Run: headless pygame with SDL's dummy video driver; simulated clock (each Clock.tick advances the game by its frame time, no real sleeping); random seed 0; keys injected as events and as key.get_pressed() state; mouse plan: one left click at the window centre at the start of phase 2, then a move to the lower-right quarter at the start of phase 3.
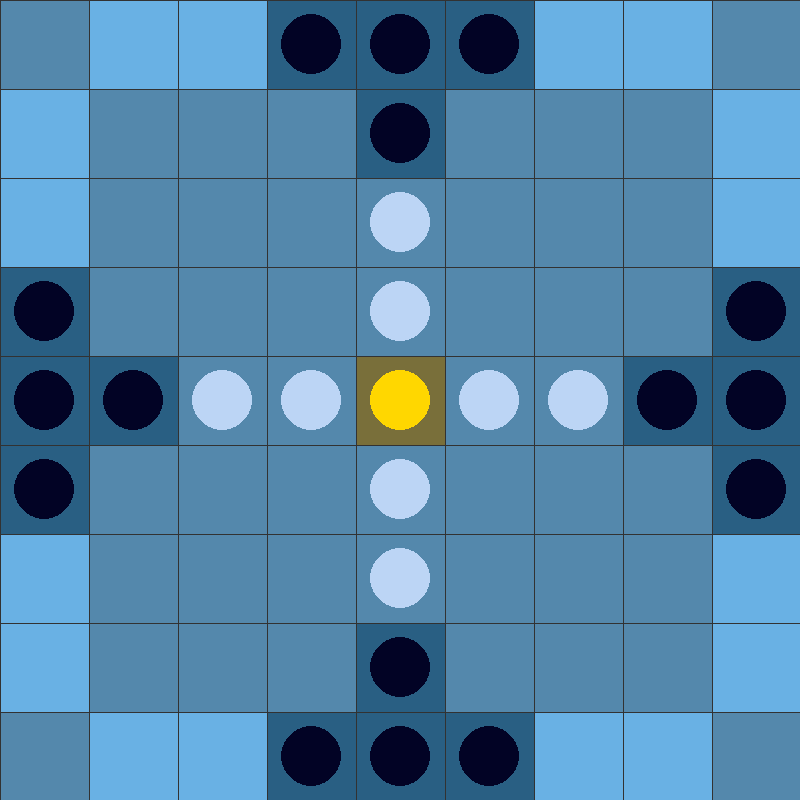
Frame 1 of 4 · flips 1–60 · no input
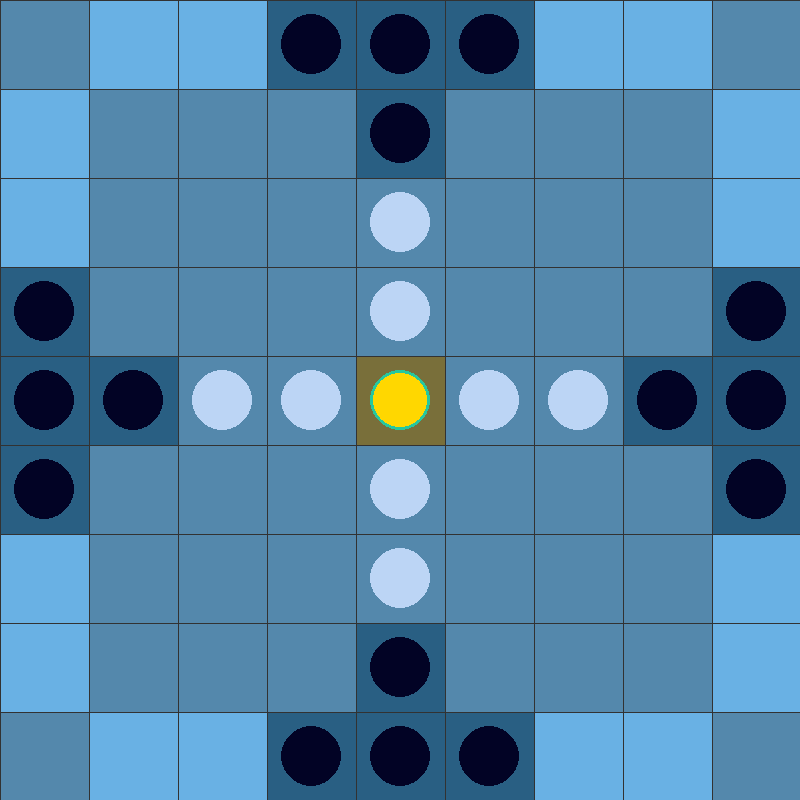
Frame 2 of 4 · flips 61–180 · clicked the window centre · tapped SPACE, RETURN · held RIGHT (→), D
Frame 3 of 4 · flips 181–300 · moved the mouse to the lower-right quarter · held DOWN (↓), S · screen unchanged from frame 2, image omitted
Frame 4 of 4 · flips 301–420 · held LEFT (←), A, UP (↑), W · screen unchanged from frame 3, image omitted

The pygame program that drew these frames:

import pygame
import json
from datetime import datetime
from enum import Enum
from typing import List, Tuple, Optional, Dict, Set
import random

class Piece(Enum):
    EMPTY = "."
    BLACK = "B"  # Black soldier
    WHITE = "W"  # White soldier 
    KING = "K"
    CASTLE = "C"
    ESCAPE = "*"
    CAMP = "#"  # Added camp piece type

class Player(Enum):
    BLACK = "Black"
    WHITE = "White"

class GameState:
    # Define board positions as class constants
    ESCAPE_TILES = [(0,1), (0,2), (0,6), (0,7), (1,0), (2,0), (1,8), (2,8),
                    (7,0), (6,0), (7,8), (6,8), (8,2), (8,1), (8,6), (8,7)]
    
    CAMP_TILES = [(0,3), (0,4), (0,5), (1,4),
                  (3,0), (3,8), (4,0), (4,1),
                  (4,7), (4,8), (5,0), (5,8),
                  (7,4), (8,3), (8,4), (8,5)]
    
    WHITE_POSITIONS = [(3,4), (4,3), (4,2), (5,4),
                       (2,4), (6,4), (4,5), (4,6)]
    
    BLACK_POSITIONS = [(0,3), (0,4), (0,5), (1,4),
                      (8,3), (8,4), (8,5), (7,4),
                      (3,0), (4,0), (5,0), (4,1),
                      (3,8), (4,8), (5,8), (4,7)]
    
    CASTLE_POSITION = (4,4)

    def __init__(self):
        # Initialize 9x9 board
        self.board = [[Piece.EMPTY for _ in range(9)] for _ in range(9)]
        self.current_player = Player.WHITE
        self.move_history = []
        self.board_states = {}  # For tracking repeated states
        self.game_id = datetime.now().strftime("%Y-%m-%d-%H%M%S")
        
        # Set up initial board state
        self._setup_board()
        
        # Track board state repetitions
        self.state_count = {}
        self._update_state_count()
        
    def _board_to_string(self):
        """Convert current board state to string for comparison"""
        return ''.join(piece.value for row in self.board for piece in row)
        
    def _update_state_count(self):
        """Update the count of the current board state"""
        state = self._board_to_string()
        self.state_count[state] = self.state_count.get(state, 0) + 1
        
    def _has_any_valid_moves(self, player):
        """Check if the given player has any valid moves"""
        for row in range(9):
            for col in range(9):
                piece = self.board[row][col]
                if piece == Piece.EMPTY:
                    continue
                    
                is_player_piece = (
                    (player == Player.WHITE and (piece == Piece.WHITE or piece == Piece.KING)) or
                    (player == Player.BLACK and piece == Piece.BLACK)
                )
                
                if is_player_piece and self.get_valid_moves(row, col):
                    return True
        return False
        
    def _setup_board(self):
        # Set escape tiles (not corners)
        for row, col in self.ESCAPE_TILES:
            self.board[row][col] = Piece.ESCAPE
            
        # Set castle (center)
        self.board[self.CASTLE_POSITION[0]][self.CASTLE_POSITION[1]] = Piece.CASTLE
        
        # Set camp tiles
        for row, col in self.CAMP_TILES:
            self.board[row][col] = Piece.CAMP
        
        # Place king
        self.board[4][4] = Piece.KING
        
        # Place white soldiers
        for row, col in self.WHITE_POSITIONS:
            self.board[row][col] = Piece.WHITE
            
        # Place black soldiers
        for row, col in self.BLACK_POSITIONS:
            self.board[row][col] = Piece.BLACK

            
    def get_valid_moves(self, row: int, col: int) -> List[Tuple[int, int]]:
        if self.board[row][col] == Piece.EMPTY:
            return []
            
        valid_moves = []
        piece = self.board[row][col]
        
        # Check horizontal moves
        for new_col in range(9):
            if self._is_valid_move(row, col, row, new_col):
                valid_moves.append((row, new_col))
                
        # Check vertical moves
        for new_row in range(9):
            if self._is_valid_move(row, col, new_row, col):
                valid_moves.append((new_row, col))
                
        return valid_moves

    def _is_valid_move(self, from_row: int, from_col: int, 
                      to_row: int, to_col: int) -> bool:
        # Basic movement validation
        if from_row == to_row and from_col == to_col:
            return False
            
        if from_row != to_row and from_col != to_col:
            return False  # Must move orthogonally
            
        piece = self.board[from_row][from_col]
        destination = self.board[to_row][to_col]
        
        # Check if destination is occupied
        if destination not in [Piece.EMPTY, Piece.ESCAPE, Piece.CAMP]:
            return False
            
        # Only black pieces can move to camp tiles
        if (to_row, to_col) in self.CAMP_TILES and piece != Piece.BLACK:
            return False
            
        # No piece can move to or pass through castle
        if (to_row, to_col) == self.CASTLE_POSITION:
            return False
            
        # Check if path is blocked by pieces or castle
        if from_row == to_row:  # Horizontal move
            start_col = min(from_col, to_col) + 1
            end_col = max(from_col, to_col)
            for col in range(start_col, end_col):
                # Check if square is occupied by a piece
                if self.board[from_row][col] != Piece.EMPTY:
                    # Black pieces can pass through escape tiles and camp tiles
                    if piece == Piece.BLACK:
                        if self.board[from_row][col] not in [Piece.ESCAPE, Piece.CAMP]:
                            return False
                    else:
                        return False
                # Check if castle is in path
                if (from_row, col) == self.CASTLE_POSITION:
                    return False
        else:  # Vertical move
            start_row = min(from_row, to_row) + 1
            end_row = max(from_row, to_row)
            for row in range(start_row, end_row):
                # Check if square is occupied by a piece
                if self.board[row][from_col] != Piece.EMPTY:
                    # Black pieces can pass through escape tiles and camp tiles
                    if piece == Piece.BLACK:
                        if self.board[row][from_col] not in [Piece.ESCAPE, Piece.CAMP]:
                            return False
                    else:
                        return False
                # Check if castle is in path
                if (row, from_col) == self.CASTLE_POSITION:
                    return False
                    
        return True

    def _clear_tile(self, row: int, col: int):
        """Clear a tile by restoring its original state (empty, camp, castle, or escape)"""
        if (row, col) in self.CAMP_TILES:
            self.board[row][col] = Piece.CAMP
        elif (row, col) == self.CASTLE_POSITION:
            self.board[row][col] = Piece.CASTLE
        elif (row, col) in self.ESCAPE_TILES:
            self.board[row][col] = Piece.ESCAPE
        else:
            self.board[row][col] = Piece.EMPTY

    def move_piece(self, from_row: int, from_col: int, to_row: int, to_col: int) -> bool:
        """Move a piece on the board and return True if successful"""
        if self._is_valid_move(from_row, from_col, to_row, to_col):
            piece = self.board[from_row][from_col]
            moving_player = self.current_player
            self.board[to_row][to_col] = piece
            self._clear_tile(from_row, from_col)
            
            # Check for captures after move
            self.check_captures(to_row, to_col, moving_player)
            
            # Update state count after move
            self._update_state_count()
            
            # Switch turns after successful move
            self.current_player = Player.BLACK if self.current_player == Player.WHITE else Player.WHITE
            
            # Check if next player has any valid moves
            if not self._has_any_valid_moves(self.current_player):
                # Current player loses if they have no valid moves
                self.current_player = Player.BLACK if self.current_player == Player.WHITE else Player.WHITE
                return True
                
            return True
        return False
    
    def check_captures(self, row: int, col: int, moving_player):
        """Check and execute captures around the given position"""
        
        # Check all four directions for potential captures
        directions = [(0,1), (1,0), (0,-1), (-1,0)]  # E,S,W,N
        
        # First pass: Mark pieces for capture
        pieces_to_capture = set()
        
        # Check each direction pair for sandwiching captures
        for i in range(2):
            # Get opposite directions
            dir1, dir2 = directions[i], directions[i+2]
            
            # Check both directions for captures
            for direction in [dir1, dir2]:
                curr_row, curr_col = row, col
                potential_captures = []
                
                # Keep checking in this direction
                while True:
                    curr_row += direction[0] 
                    curr_col += direction[1]
                    
                    # Stop if out of bounds
                    if not (0 <= curr_row < 9 and 0 <= curr_col < 9):
                        break
                        
                    curr_piece = self.board[curr_row][curr_col]
                    
                    # Stop if empty
                    if curr_piece == Piece.EMPTY:
                        break

                    if moving_player == Player.BLACK and curr_piece in [Piece.KING, Piece.CASTLE]:
                        pieces_to_capture.clear()
                        break
                    
                    # If we hit our own piece and have potential captures
                    if ((moving_player == Player.WHITE and curr_piece in [Piece.WHITE, Piece.KING, Piece.CASTLE]) or
                        (moving_player == Player.BLACK and curr_piece in [Piece.BLACK, Piece.CAMP])):
                        if potential_captures:
                            pieces_to_capture.update(potential_captures)
                        break
                    
                    # Add enemy piece as potential capture
                    if ((moving_player == Player.WHITE and curr_piece == Piece.BLACK) or
                        (moving_player == Player.BLACK and curr_piece == Piece.WHITE)):
                        potential_captures.append((curr_row, curr_col))
        
                # Execute captures
                for capture_row, capture_col in pieces_to_capture:
                    self._clear_tile(capture_row, capture_col)


    def is_king_captured(self):
        """Check if the king is captured"""
        # Find king's position
        king_row, king_col = None, None
        for row in range(9):
            for col in range(9):
                if self.board[row][col] == Piece.KING:
                    king_row, king_col = row, col
                    break
            if king_row is not None:
                break

        # If no king found, it's captured
        if king_row is None:
            return True

        # King in castle - needs all 4 sides
        if (king_row, king_col) == self.CASTLE_POSITION:
            castle_row, castle_col = self.CASTLE_POSITION
            surrounding = [(castle_row-1,castle_col), (castle_row,castle_col+1), 
                         (castle_row+1,castle_col), (castle_row,castle_col-1)]  # N,E,S,W
            return all(self.board[r][c] == Piece.BLACK for r,c in surrounding)

        # King next to castle - needs 3 sides
        castle_row, castle_col = self.CASTLE_POSITION
        if abs(king_row - castle_row) + abs(king_col - castle_col) == 1:
            surrounding = []
            for dr, dc in [(0,1), (1,0), (0,-1), (-1,0)]:
                new_row, new_col = king_row + dr, king_col + dc
                if 0 <= new_row < 9 and 0 <= new_col < 9:
                    if new_row != castle_row or new_col != castle_col:
                        surrounding.append((new_row, new_col))
            return all(self.board[r][c] == Piece.BLACK for r,c in surrounding)

        # King elsewhere - needs 2 opposite sides
        direction_pairs = [((0,1), (0,-1)), ((1,0), (-1,0))]
        for dir1, dir2 in direction_pairs:
            pos1 = (king_row + dir1[0], king_col + dir1[1])
            pos2 = (king_row + dir2[0], king_col + dir2[1])
            if (0 <= pos1[0] < 9 and 0 <= pos1[1] < 9 and
                0 <= pos2[0] < 9 and 0 <= pos2[1] < 9):
                if (self.board[pos1[0]][pos1[1]] == Piece.BLACK and
                    self.board[pos2[0]][pos2[1]] == Piece.BLACK):
                    return True
        return False

    def has_king_escaped(self):
        """Check if the king has reached an escape tile"""
        for row, col in self.ESCAPE_TILES:
            if self.board[row][col] == Piece.KING:
                return True
        return False

    def is_game_over(self):
        """Check if the game is over by king capture, escape, draw, or no moves"""
        # Check for repeated state (draw)
        current_state = self._board_to_string()
        if self.state_count.get(current_state, 0) >= 3:
            return True
            
        return self.is_king_captured() or self.has_king_escaped()

    def get_winner(self):
        """Return the winner of the game if it's over, otherwise None"""
        if not self.is_game_over():
            return None
            
        # Check for draw first
        current_state = self._board_to_string()
        if self.state_count.get(current_state, 0) >= 2:
            return None  # Draw
            
        if self.is_king_captured():
            return Player.BLACK
        return Player.WHITE

    def visualize_game_state(self, screen, selected_piece=None, valid_moves=None):
        """Draw the current game state on the screen"""
        # Define colors
        PIECE_WHITE = (188, 213, 245)  # Pure white
        PIECE_BLACK = (2, 3, 37)        # Pure black
        CAMP_TILE = (41, 95, 131)    # Light gray
        CASTLE_TILE = (121, 111, 58)  # Medium gray
        ESCAPE_TILE = (105, 177, 228)  # Gray
        KING_COLOR = (255, 215, 0)     # Gold
        SELECTED_OUTLINE = (37, 199, 158)  # Blue
        VALID_MOVE_MARKER = (23, 88, 74)  # Green
        INLINE_COLOR = (50, 50, 50)     # Dark gray
        EMPTY_TILE = (84, 136, 172)    # White
        
        # Draw board
        screen.fill(EMPTY_TILE)  # Pure white background
        # Define board dimensions and piece sizes
        BOARD_SIZE = 801
        GRID_CELLS = 9
        CELL_SIZE = BOARD_SIZE // GRID_CELLS
        PIECE_RADIUS = 30
        HIGHLIGHT_RADIUS = PIECE_RADIUS
        MOVE_MARKER_RADIUS = 10
        

        for row, col in self.BLACK_POSITIONS:
            pygame.draw.rect(screen, CAMP_TILE,
                          (col * CELL_SIZE, row * CELL_SIZE, CELL_SIZE, CELL_SIZE))
        
        row, col = self.CASTLE_POSITION
        pygame.draw.rect(screen, CASTLE_TILE, 
                (col * CELL_SIZE, row * CELL_SIZE, CELL_SIZE, CELL_SIZE))
            
        # Draw escape tiles
        for row, col in self.ESCAPE_TILES:
            pygame.draw.rect(screen, ESCAPE_TILE,
                          (col * CELL_SIZE, row * CELL_SIZE, CELL_SIZE, CELL_SIZE))
            
        # Draw camp tiles
        for row, col in self.CAMP_TILES:
            pygame.draw.rect(screen, CAMP_TILE,
                          (col * CELL_SIZE, row * CELL_SIZE, CELL_SIZE, CELL_SIZE))
                          
        # Draw pieces
        for row in range(GRID_CELLS):
            for col in range(GRID_CELLS):
                piece = self.board[row][col]
                center_x = col * CELL_SIZE + CELL_SIZE//2
                center_y = row * CELL_SIZE + CELL_SIZE//2
                
                # Draw pieces
                if piece != Piece.EMPTY and piece != Piece.CAMP and piece != Piece.ESCAPE and piece != Piece.CASTLE:
                    color = PIECE_BLACK  # Default black
                    if piece == Piece.WHITE:
                        color = PIECE_WHITE
                    elif piece == Piece.KING:
                        color = KING_COLOR
                    
                    pygame.draw.circle(screen, color, (center_x, center_y), PIECE_RADIUS)
        
        # Highlight selected piece and valid moves
        if selected_piece:
            row, col = selected_piece
            center_x = col * CELL_SIZE + CELL_SIZE//2
            center_y = row * CELL_SIZE + CELL_SIZE//2
            pygame.draw.circle(screen, SELECTED_OUTLINE, (center_x, center_y), HIGHLIGHT_RADIUS, 3)
            
            if valid_moves:
                for move_row, move_col in valid_moves:
                    center_x = move_col * CELL_SIZE + CELL_SIZE//2
                    center_y = move_row * CELL_SIZE + CELL_SIZE//2
                    pygame.draw.circle(screen, VALID_MOVE_MARKER, (center_x, center_y), MOVE_MARKER_RADIUS)
        
        # Draw grid lines
        for i in range(GRID_CELLS):
            pygame.draw.line(screen, INLINE_COLOR, 
                           (i * CELL_SIZE, 0), 
                           (i * CELL_SIZE, BOARD_SIZE))
            pygame.draw.line(screen, INLINE_COLOR, 
                           (0, i * CELL_SIZE), 
                           (BOARD_SIZE, i * CELL_SIZE))
        
        pygame.display.flip()


    def run(self):
        """Main game loop"""
        pygame.init()
        screen = pygame.display.set_mode((800, 800))
        pygame.display.set_caption("Hnefatafl")
        clock = pygame.time.Clock()
        
        running = True
        selected_piece = None
        valid_moves = []
        game_over = False
        
        while running:
            # Handle events
            for event in pygame.event.get():
                if event.type == pygame.QUIT:
                    running = False
                    
                if event.type == pygame.MOUSEBUTTONDOWN and not game_over:
                    # Get board coordinates from mouse position
                    mouse_x, mouse_y = pygame.mouse.get_pos()
                    col = mouse_x // (800 // 9)
                    row = mouse_y // (800 // 9) 
                    
                    if selected_piece is None:
                        # Select piece if it belongs to current player
                        piece = self.board[row][col]
                        if piece != Piece.EMPTY:
                            is_white_turn = (self.current_player == Player.WHITE)
                            if ((piece == Piece.WHITE or piece == Piece.KING) and is_white_turn) or \
                               (piece == Piece.BLACK and not is_white_turn):
                                selected_piece = (row, col)
                                valid_moves = self.get_valid_moves(row, col)
                    else:
                        # Try to move selected piece
                        if (row, col) in valid_moves:
                            self.move_piece(selected_piece[0], selected_piece[1], row, col)
                            
                            # Check win conditions
                            if self.is_game_over():
                                winner = self.get_winner()
                                if winner == Player.WHITE:
                                    print("Game Over! White wins - King has escaped!")
                                else:
                                    print("Game Over! Black wins - King has been captured!")
                                game_over = True
                                
                        selected_piece = None
                        valid_moves = []
            
            self.visualize_game_state(screen, selected_piece, valid_moves)
            clock.tick(60)
            
        pygame.quit()

if __name__ == "__main__":
    game = GameState()
    game.run()
